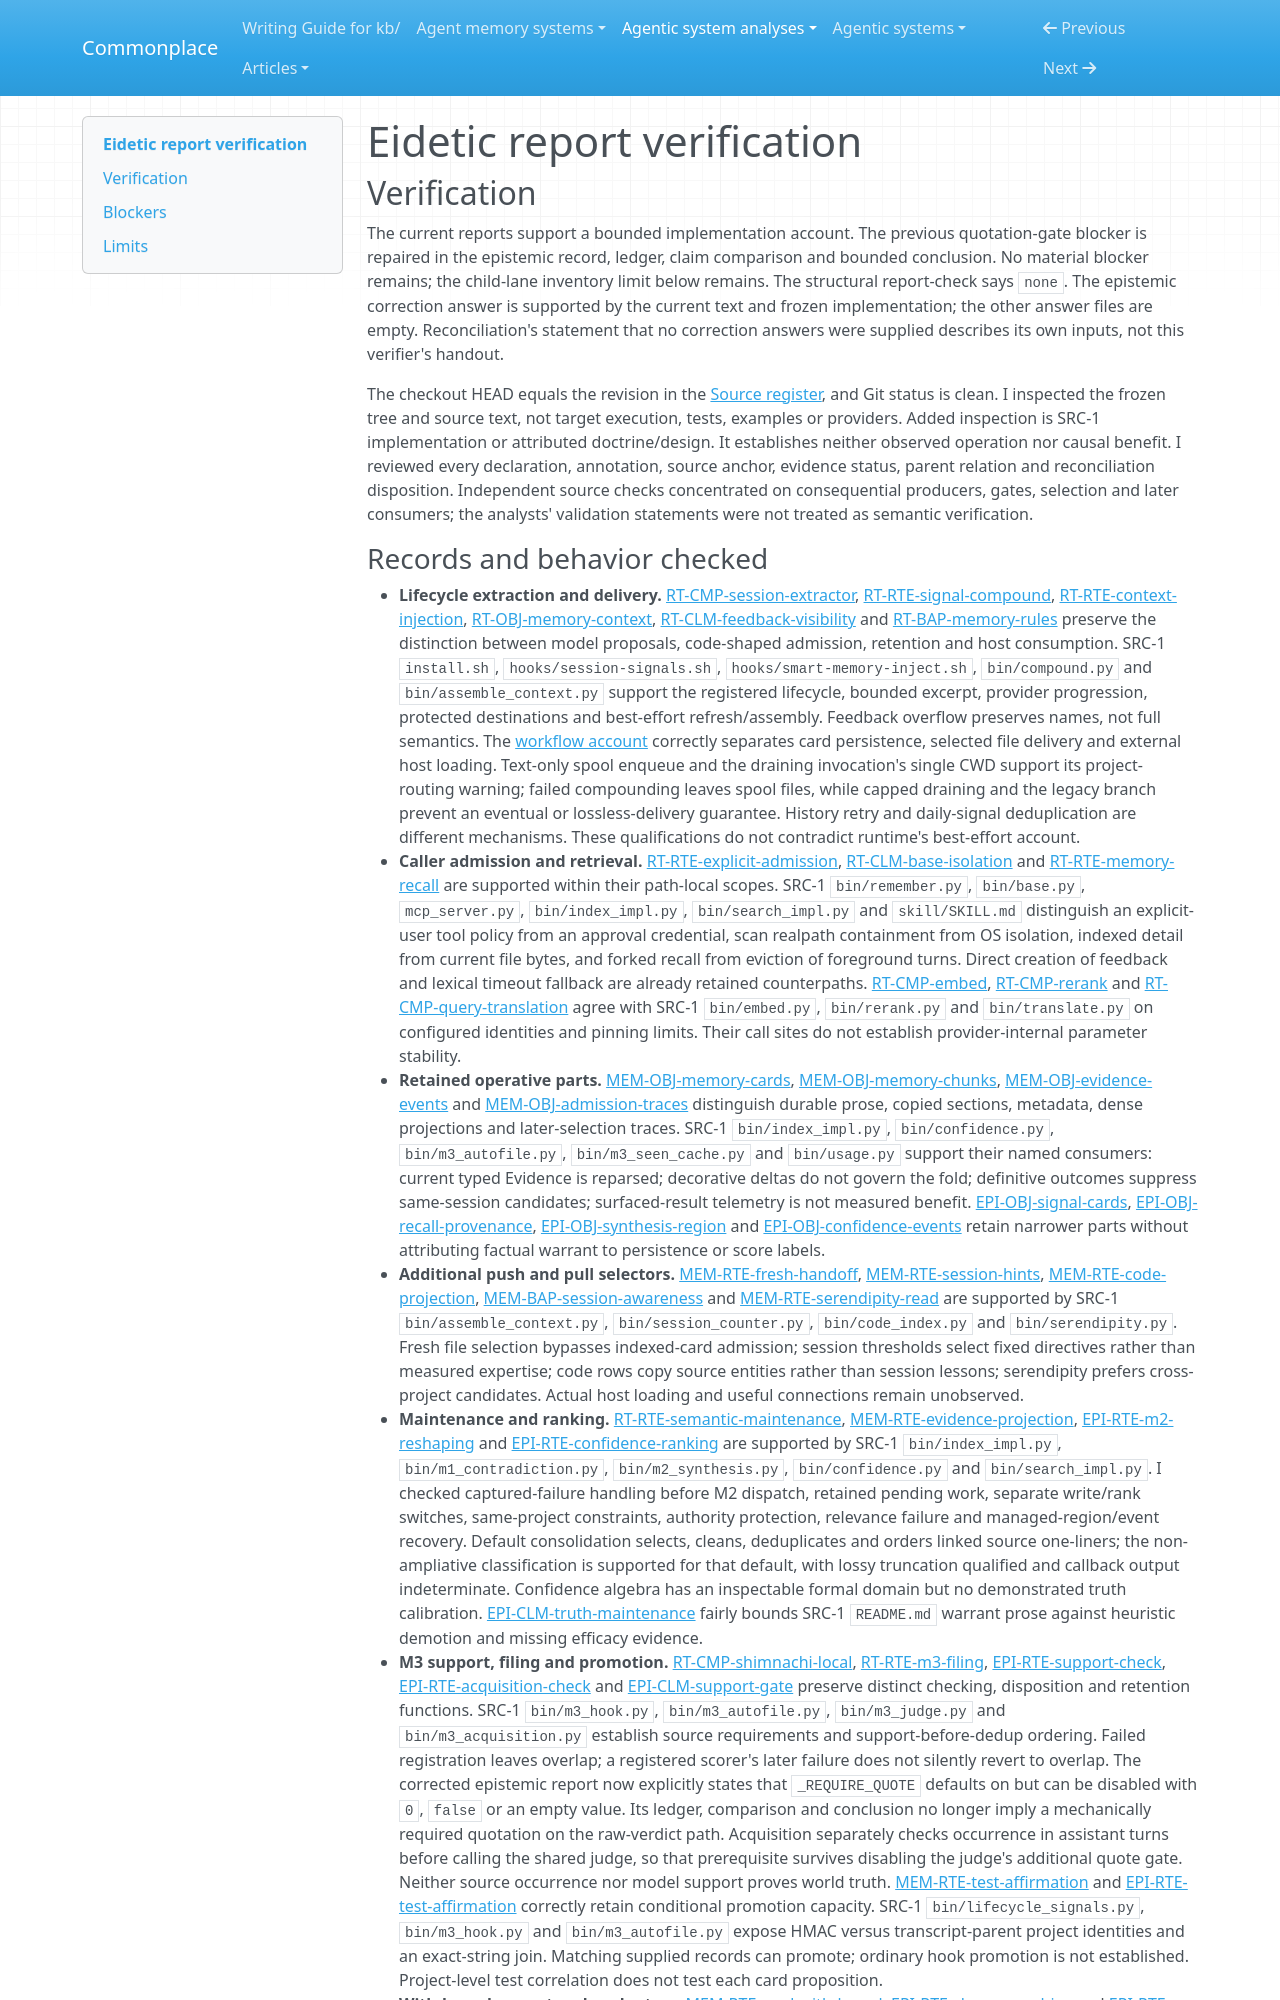

repository: zby/commonplace · page: agentic-system-analyses/retained/eidetic/report-verification/index.html · generator: mkdocs

---
type: agentic-system-analyses/types/agentic-system-verification.md
description: "Independent verification of Eidetic's reconciled memory lifecycle, runtime, epistemic gates and selected workflow at the frozen commit."
run-id: AAS-2026-10-14-eidetic-0e54f3c114b3-01
reviewed-boundary: "67506b62fdd0944c243537c3cb10938f7343b6b2"
---

# Eidetic report verification

## Verification

The current reports support a bounded implementation account. The previous quotation-gate blocker is repaired in the epistemic record, ledger, claim comparison and bounded conclusion. No material blocker remains; the child-lane inventory limit below remains. The structural report-check says `none`. The epistemic correction answer is supported by the current text and frozen implementation; the other answer files are empty. Reconciliation's statement that no correction answers were supplied describes its own inputs, not this verifier's handout.

The checkout HEAD equals the revision in the [Source register](boundary.md#source-register), and Git status is clean. I inspected the frozen tree and source text, not target execution, tests, examples or providers. Added inspection is SRC-1 implementation or attributed doctrine/design. It establishes neither observed operation nor causal benefit. I reviewed every declaration, annotation, source anchor, evidence status, parent relation and reconciliation disposition. Independent source checks concentrated on consequential producers, gates, selection and later consumers; the analysts' validation statements were not treated as semantic verification.
